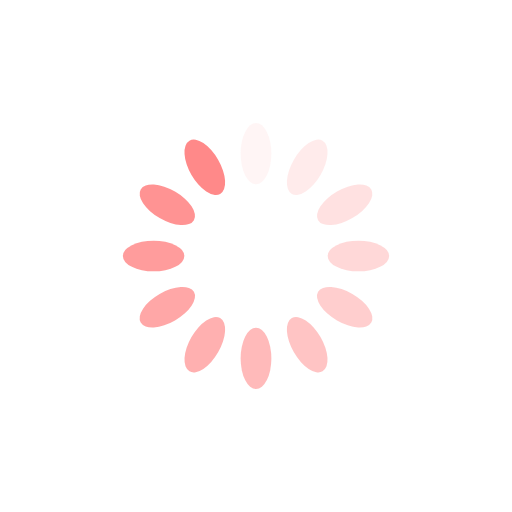
t = 0.00 s
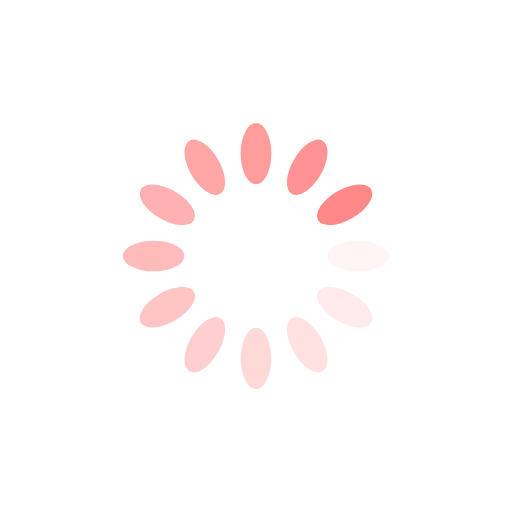
t = 0.25 s
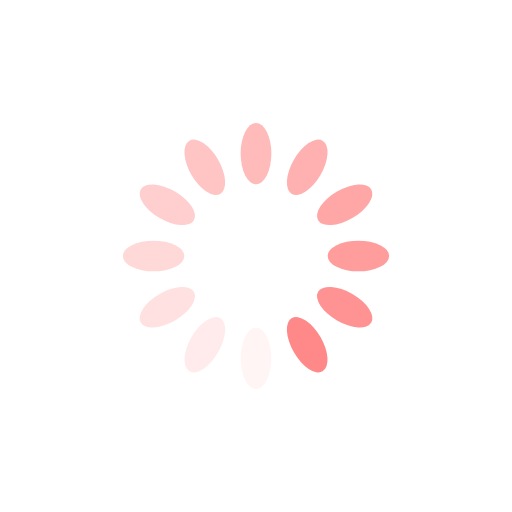
t = 0.50 s
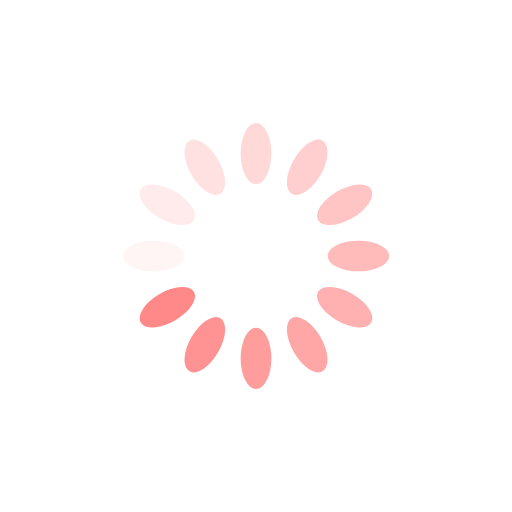
t = 0.75 s

The animated SVG that drew these frames (rendered in a browser with its animation timeline set to each time). Animation: 12 SMIL elements (animate=12); one cycle of 1.00 s, repeats indefinitely.

<svg xmlns="http://www.w3.org/2000/svg" viewBox="0 0 100 100" preserveAspectRatio="xMidYMid" width="50" height="50" style="shape-rendering: auto; display: block; background: transparent;" xmlns:xlink="http://www.w3.org/1999/xlink"><g><g transform="rotate(0 50 50)">
  <rect fill="#ff8989" height="12" width="6" ry="6" rx="3" y="24" x="47">
    <animate repeatCount="indefinite" begin="-0.9166666666666666s" dur="1s" keyTimes="0;1" values="1;0" attributeName="opacity"></animate>
  </rect>
</g><g transform="rotate(30 50 50)">
  <rect fill="#ff8989" height="12" width="6" ry="6" rx="3" y="24" x="47">
    <animate repeatCount="indefinite" begin="-0.8333333333333334s" dur="1s" keyTimes="0;1" values="1;0" attributeName="opacity"></animate>
  </rect>
</g><g transform="rotate(60 50 50)">
  <rect fill="#ff8989" height="12" width="6" ry="6" rx="3" y="24" x="47">
    <animate repeatCount="indefinite" begin="-0.75s" dur="1s" keyTimes="0;1" values="1;0" attributeName="opacity"></animate>
  </rect>
</g><g transform="rotate(90 50 50)">
  <rect fill="#ff8989" height="12" width="6" ry="6" rx="3" y="24" x="47">
    <animate repeatCount="indefinite" begin="-0.6666666666666666s" dur="1s" keyTimes="0;1" values="1;0" attributeName="opacity"></animate>
  </rect>
</g><g transform="rotate(120 50 50)">
  <rect fill="#ff8989" height="12" width="6" ry="6" rx="3" y="24" x="47">
    <animate repeatCount="indefinite" begin="-0.5833333333333334s" dur="1s" keyTimes="0;1" values="1;0" attributeName="opacity"></animate>
  </rect>
</g><g transform="rotate(150 50 50)">
  <rect fill="#ff8989" height="12" width="6" ry="6" rx="3" y="24" x="47">
    <animate repeatCount="indefinite" begin="-0.5s" dur="1s" keyTimes="0;1" values="1;0" attributeName="opacity"></animate>
  </rect>
</g><g transform="rotate(180 50 50)">
  <rect fill="#ff8989" height="12" width="6" ry="6" rx="3" y="24" x="47">
    <animate repeatCount="indefinite" begin="-0.4166666666666667s" dur="1s" keyTimes="0;1" values="1;0" attributeName="opacity"></animate>
  </rect>
</g><g transform="rotate(210 50 50)">
  <rect fill="#ff8989" height="12" width="6" ry="6" rx="3" y="24" x="47">
    <animate repeatCount="indefinite" begin="-0.3333333333333333s" dur="1s" keyTimes="0;1" values="1;0" attributeName="opacity"></animate>
  </rect>
</g><g transform="rotate(240 50 50)">
  <rect fill="#ff8989" height="12" width="6" ry="6" rx="3" y="24" x="47">
    <animate repeatCount="indefinite" begin="-0.25s" dur="1s" keyTimes="0;1" values="1;0" attributeName="opacity"></animate>
  </rect>
</g><g transform="rotate(270 50 50)">
  <rect fill="#ff8989" height="12" width="6" ry="6" rx="3" y="24" x="47">
    <animate repeatCount="indefinite" begin="-0.16666666666666666s" dur="1s" keyTimes="0;1" values="1;0" attributeName="opacity"></animate>
  </rect>
</g><g transform="rotate(300 50 50)">
  <rect fill="#ff8989" height="12" width="6" ry="6" rx="3" y="24" x="47">
    <animate repeatCount="indefinite" begin="-0.08333333333333333s" dur="1s" keyTimes="0;1" values="1;0" attributeName="opacity"></animate>
  </rect>
</g><g transform="rotate(330 50 50)">
  <rect fill="#ff8989" height="12" width="6" ry="6" rx="3" y="24" x="47">
    <animate repeatCount="indefinite" begin="0s" dur="1s" keyTimes="0;1" values="1;0" attributeName="opacity"></animate>
  </rect>
</g><g></g></g><!-- [ldio] generated by https://loading.io --></svg>